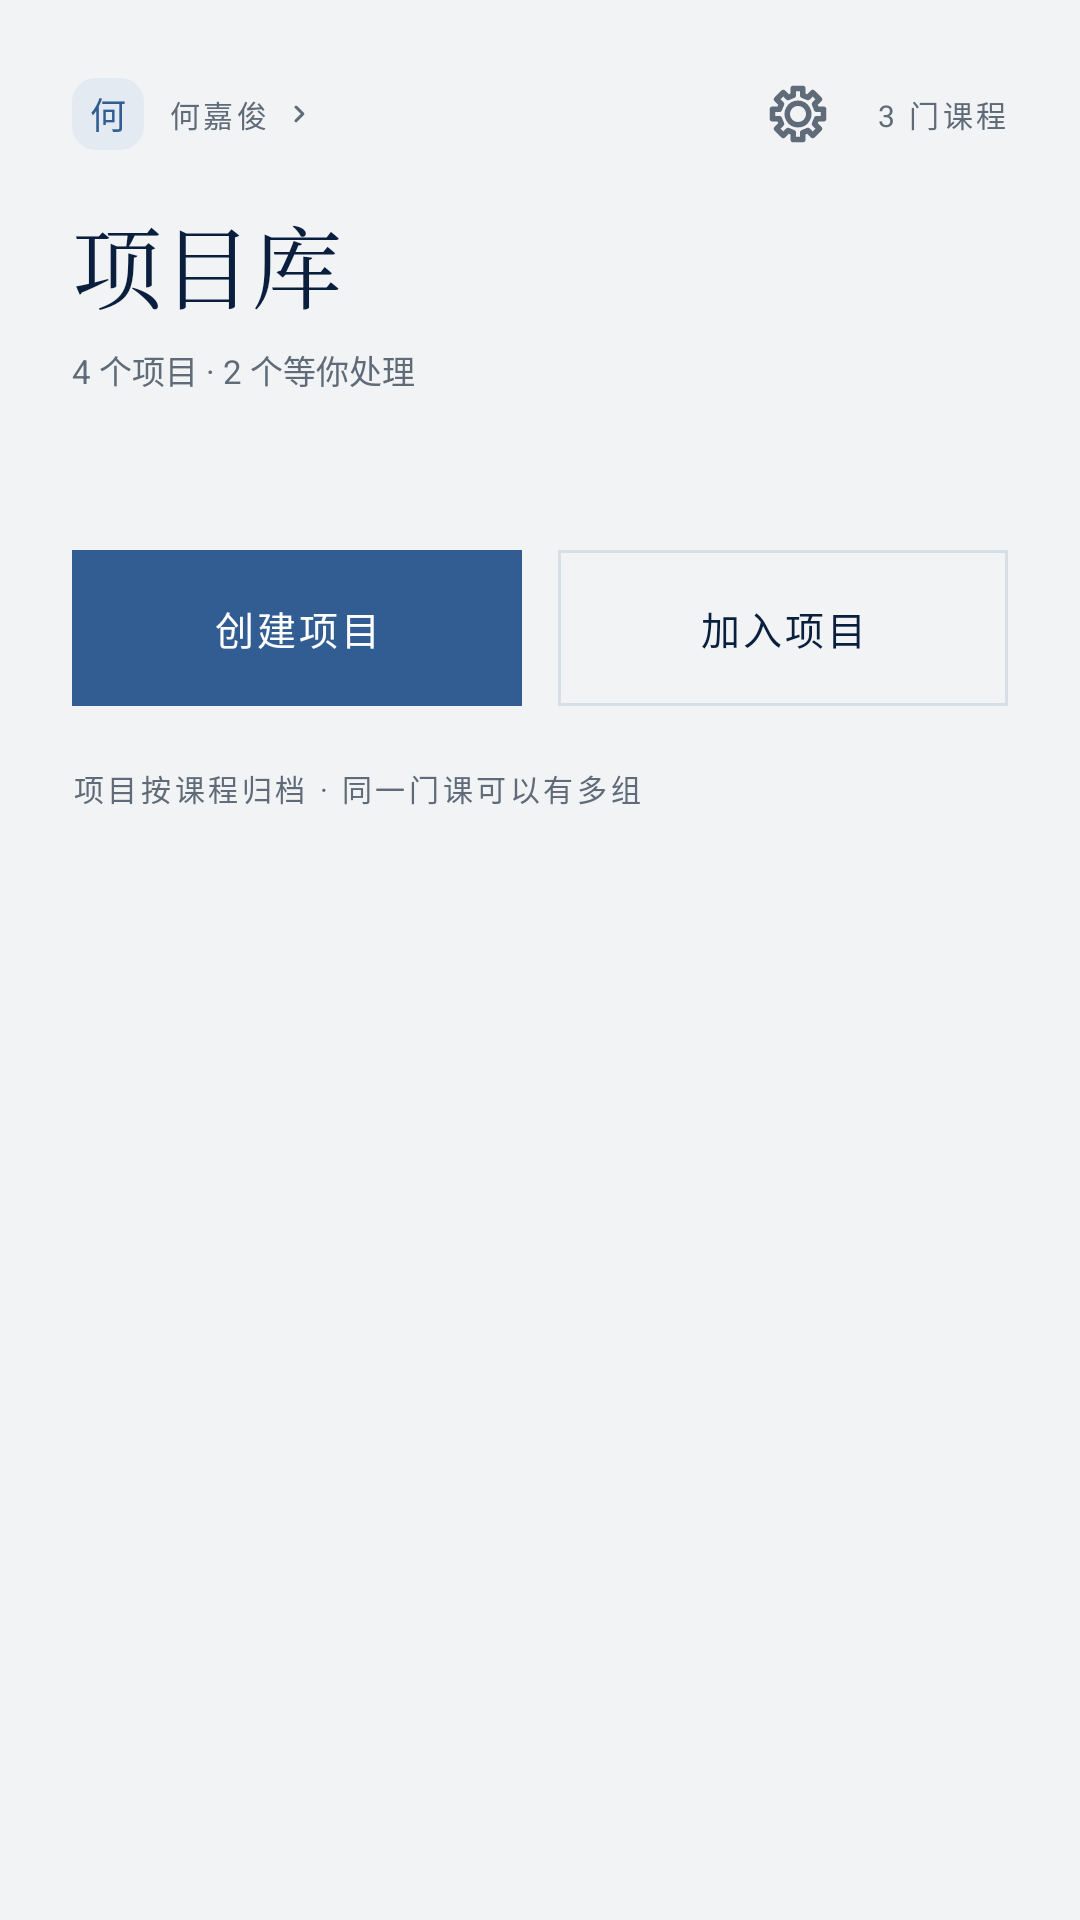

This screen was rendered from an Android layout file. Write that file and the resources it references.
<!-- AndroidManifest.xml: application theme Theme.MyCoursePractice -->
<!-- res/layout/fragment_library.xml -->
<?xml version="1.0" encoding="utf-8"?>
<ScrollView xmlns:android="http://schemas.android.com/apk/res/android"
    android:id="@+id/scroll"
    android:layout_width="match_parent"
    android:layout_height="match_parent"
    android:background="@color/paper"
    android:clipToPadding="false"
    android:fillViewport="true"
    android:overScrollMode="never"
    android:paddingBottom="28dp">

    <LinearLayout
        android:layout_width="match_parent"
        android:layout_height="wrap_content"
        android:orientation="vertical"
        android:paddingStart="24dp"
        android:paddingTop="20dp"
        android:paddingEnd="24dp">

        <LinearLayout
            android:layout_width="match_parent"
            android:layout_height="wrap_content"
            android:gravity="center_vertical"
            android:orientation="horizontal">

            <LinearLayout
                android:id="@+id/profileChip"
                android:layout_width="wrap_content"
                android:layout_height="wrap_content"
                android:background="?attr/selectableItemBackgroundBorderless"
                android:clickable="true"
                android:focusable="true"
                android:gravity="center_vertical"
                android:minHeight="36dp"
                android:orientation="horizontal">

                <FrameLayout
                    android:layout_width="24dp"
                    android:layout_height="24dp">

                    <ImageView
                        android:id="@+id/profileAvatarImage"
                        android:layout_width="24dp"
                        android:layout_height="24dp"
                        android:contentDescription="头像"
                        android:scaleType="centerCrop"
                        android:visibility="gone" />

                    <TextView
                        android:id="@+id/profileAvatar"
                        android:layout_width="24dp"
                        android:layout_height="24dp"
                        android:background="@drawable/bg_avatar_round"
                        android:gravity="center"
                        android:text="何"
                        android:textColor="@color/accent"
                        android:textSize="12sp" />
                </FrameLayout>

                <TextView
                    android:id="@+id/profileName"
                    style="@style/Micro"
                    android:layout_width="wrap_content"
                    android:layout_height="wrap_content"
                    android:layout_marginStart="8dp"
                    android:text="何嘉俊" />

                <ImageView
                    android:layout_width="12dp"
                    android:layout_height="12dp"
                    android:layout_marginStart="4dp"
                    android:src="@drawable/ic_chevron"
                    android:tint="@color/muted" />
            </LinearLayout>

            <Space
                android:layout_width="0dp"
                android:layout_height="1dp"
                android:layout_weight="1" />

            <ImageView
                android:id="@+id/appSettings"
                android:layout_width="36dp"
                android:layout_height="36dp"
                android:layout_marginEnd="8dp"
                android:background="?attr/selectableItemBackgroundBorderless"
                android:clickable="true"
                android:contentDescription="设置"
                android:focusable="true"
                android:padding="7dp"
                android:src="@drawable/ic_gear"
                android:tint="@color/muted" />

            <TextView
                android:id="@+id/coursesLabel"
                style="@style/Micro"
                android:layout_width="wrap_content"
                android:layout_height="wrap_content"
                android:text="3 门课程" />
        </LinearLayout>

        <TextView
            android:id="@+id/title"
            android:layout_width="wrap_content"
            android:layout_height="wrap_content"
            android:layout_marginTop="10dp"
            android:fontFamily="serif"
            android:text="项目库"
            android:textColor="@color/ink"
            android:textSize="30sp" />

        <TextView
            android:id="@+id/summary"
            style="@style/Meta"
            android:layout_width="match_parent"
            android:layout_height="wrap_content"
            android:layout_marginTop="6dp"
            android:text="4 个项目 · 2 个等你处理" />

        
        <LinearLayout
            android:id="@+id/inviteBox"
            android:layout_width="match_parent"
            android:layout_height="wrap_content"
            android:layout_marginTop="20dp"
            android:background="@drawable/bg_pending_box"
            android:orientation="vertical"
            android:padding="16dp"
            android:visibility="gone">

            <TextView
                android:id="@+id/inviteKind"
                style="@style/MicroOchre"
                android:layout_width="wrap_content"
                android:layout_height="wrap_content"
                android:text="邀请 · 待处理" />

            <TextView
                android:id="@+id/inviteTitle"
                android:layout_width="match_parent"
                android:layout_height="wrap_content"
                android:layout_marginTop="8dp"
                android:fontFamily="sans-serif-medium"
                android:text="迭代 3 · 可用性测试"
                android:textColor="@color/ink"
                android:textSize="17sp" />

            <TextView
                android:id="@+id/inviteMeta"
                style="@style/Meta"
                android:layout_width="match_parent"
                android:layout_height="wrap_content"
                android:layout_marginTop="4dp"
                android:text="周楚涵 邀请你 · SOFT3001 · 5 人" />

            <TextView
                android:id="@+id/inviteAction"
                android:layout_width="wrap_content"
                android:layout_height="wrap_content"
                android:layout_marginTop="12dp"
                android:fontFamily="sans-serif-medium"
                android:text="查看邀请 ›"
                android:textColor="@color/ochre"
                android:textSize="13sp" />
        </LinearLayout>

        <LinearLayout
            android:id="@+id/sections"
            android:layout_width="match_parent"
            android:layout_height="wrap_content"
            android:layout_marginTop="24dp"
            android:orientation="vertical" />

        
        <LinearLayout
            android:id="@+id/emptyBox"
            android:layout_width="match_parent"
            android:layout_height="wrap_content"
            android:layout_marginTop="28dp"
            android:background="@drawable/bg_dashed"
            android:orientation="vertical"
            android:padding="20dp"
            android:visibility="gone">

            <TextView
                android:layout_width="match_parent"
                android:layout_height="wrap_content"
                android:fontFamily="sans-serif-medium"
                android:text="还没有任何项目"
                android:textColor="@color/ink"
                android:textSize="16sp" />

            <TextView
                style="@style/Meta"
                android:layout_width="match_parent"
                android:layout_height="wrap_content"
                android:layout_marginTop="6dp"
                android:text="新建一个小组项目，或输入邀请码加入别人的项目。" />
        </LinearLayout>

        <LinearLayout
            android:layout_width="match_parent"
            android:layout_height="wrap_content"
            android:layout_marginTop="28dp"
            android:orientation="horizontal">

            <TextView
                android:id="@+id/createBtn"
                style="@style/BtnPrimary"
                android:layout_width="0dp"
                android:layout_height="52dp"
                android:layout_weight="1"
                android:text="创建项目" />

            <TextView
                android:id="@+id/joinBtn"
                style="@style/BtnGhost"
                android:layout_width="0dp"
                android:layout_height="52dp"
                android:layout_marginStart="12dp"
                android:layout_weight="1"
                android:text="加入项目" />
        </LinearLayout>

        <TextView
            style="@style/Micro"
            android:layout_width="match_parent"
            android:layout_height="wrap_content"
            android:layout_marginTop="20dp"
            android:text="项目按课程归档 · 同一门课可以有多组" />
    </LinearLayout>
</ScrollView>
<!-- resources referenced by this layout -->
<resources>
  <color name="accent">#315D93</color>
  <color name="ink">#0A1F3D</color>
  <color name="muted">#5F6B78</color>
  <color name="ochre">#B4472E</color>
  <color name="paper">#F1F3F5</color>
  <!-- drawable bg_avatar_round (drawable) -->
  <?xml version="1.0" encoding="utf-8"?>
  <shape xmlns:android="http://schemas.android.com/apk/res/android" android:shape="rectangle">
      <solid android:color="@color/accent_wash" />
      <corners android:radius="8dp" />
  </shape>
  <!-- drawable bg_dashed (drawable) -->
  <?xml version="1.0" encoding="utf-8"?>
  <shape xmlns:android="http://schemas.android.com/apk/res/android" android:shape="rectangle">
      <solid android:color="@android:color/transparent" />
      <corners android:radius="12dp" />
      <stroke
          android:width="1dp"
          android:color="@color/line"
          android:dashWidth="4dp"
          android:dashGap="4dp" />
  </shape>
  <!-- drawable bg_pending_box (drawable) -->
  <?xml version="1.0" encoding="utf-8"?>
  <shape xmlns:android="http://schemas.android.com/apk/res/android" android:shape="rectangle">
      <solid android:color="@color/ochre_wash" />
      <corners android:radius="12dp" />
  </shape>
  <!-- drawable ic_chevron (drawable) -->
  <vector xmlns:android="http://schemas.android.com/apk/res/android"
      android:width="24dp"
      android:height="24dp"
      android:viewportWidth="24"
      android:viewportHeight="24">
      <path
          android:fillColor="@color/ink"
          android:pathData="M9.29,6.71c-0.39,0.39 -0.39,1.02 0,1.41L13.17,12l-3.88,3.88c-0.39,0.39 -0.39,1.02 0,1.41 0.39,0.39 1.02,0.39 1.41,0l4.59,-4.59c0.39,-0.39 0.39,-1.02 0,-1.41L10.7,6.7c-0.38,-0.38 -1.02,-0.38 -1.41,0.01z" />
  </vector>
  <style name="Meta">
          <item name="android:textSize">11sp</item>
          <item name="android:textColor">@color/muted</item>
          <item name="android:fontFamily">sans-serif</item>
          <item name="android:includeFontPadding">false</item>
      </style>
  <style name="Micro">
          <item name="android:textSize">10sp</item>
          <item name="android:letterSpacing">0.12</item>
          <item name="android:textColor">@color/muted</item>
          <item name="android:fontFamily">sans-serif</item>
          <item name="android:includeFontPadding">false</item>
      </style>
  <style name="MicroOchre">
          <item name="android:textSize">10sp</item>
          <item name="android:letterSpacing">0.12</item>
          <item name="android:textColor">@color/ochre</item>
          <item name="android:fontFamily">sans-serif-medium</item>
          <item name="android:includeFontPadding">false</item>
      </style>
  <style name="Theme.MyCoursePractice" parent="Base.Theme.MyCoursePractice" />
  <color name="accent_wash">#E4EAF2</color>
  <color name="line">#D8DEE5</color>
  <color name="ochre_wash">#F3E4DF</color>
  <!-- drawable bg_chip (drawable) -->
  <?xml version="1.0" encoding="utf-8"?>
  <shape xmlns:android="http://schemas.android.com/apk/res/android" android:shape="rectangle">
      <solid android:color="@android:color/transparent" />
      <corners android:radius="0dp" />
      <stroke android:width="1dp" android:color="@color/line" />
  </shape>
  <!-- drawable bg_stamp_filled (drawable) -->
  <?xml version="1.0" encoding="utf-8"?>
  <shape xmlns:android="http://schemas.android.com/apk/res/android" android:shape="rectangle">
      <solid android:color="@color/accent" />
      <corners android:radius="0dp" />
  </shape>
  <color name="sheet">#FFFFFF</color>
</resources>
